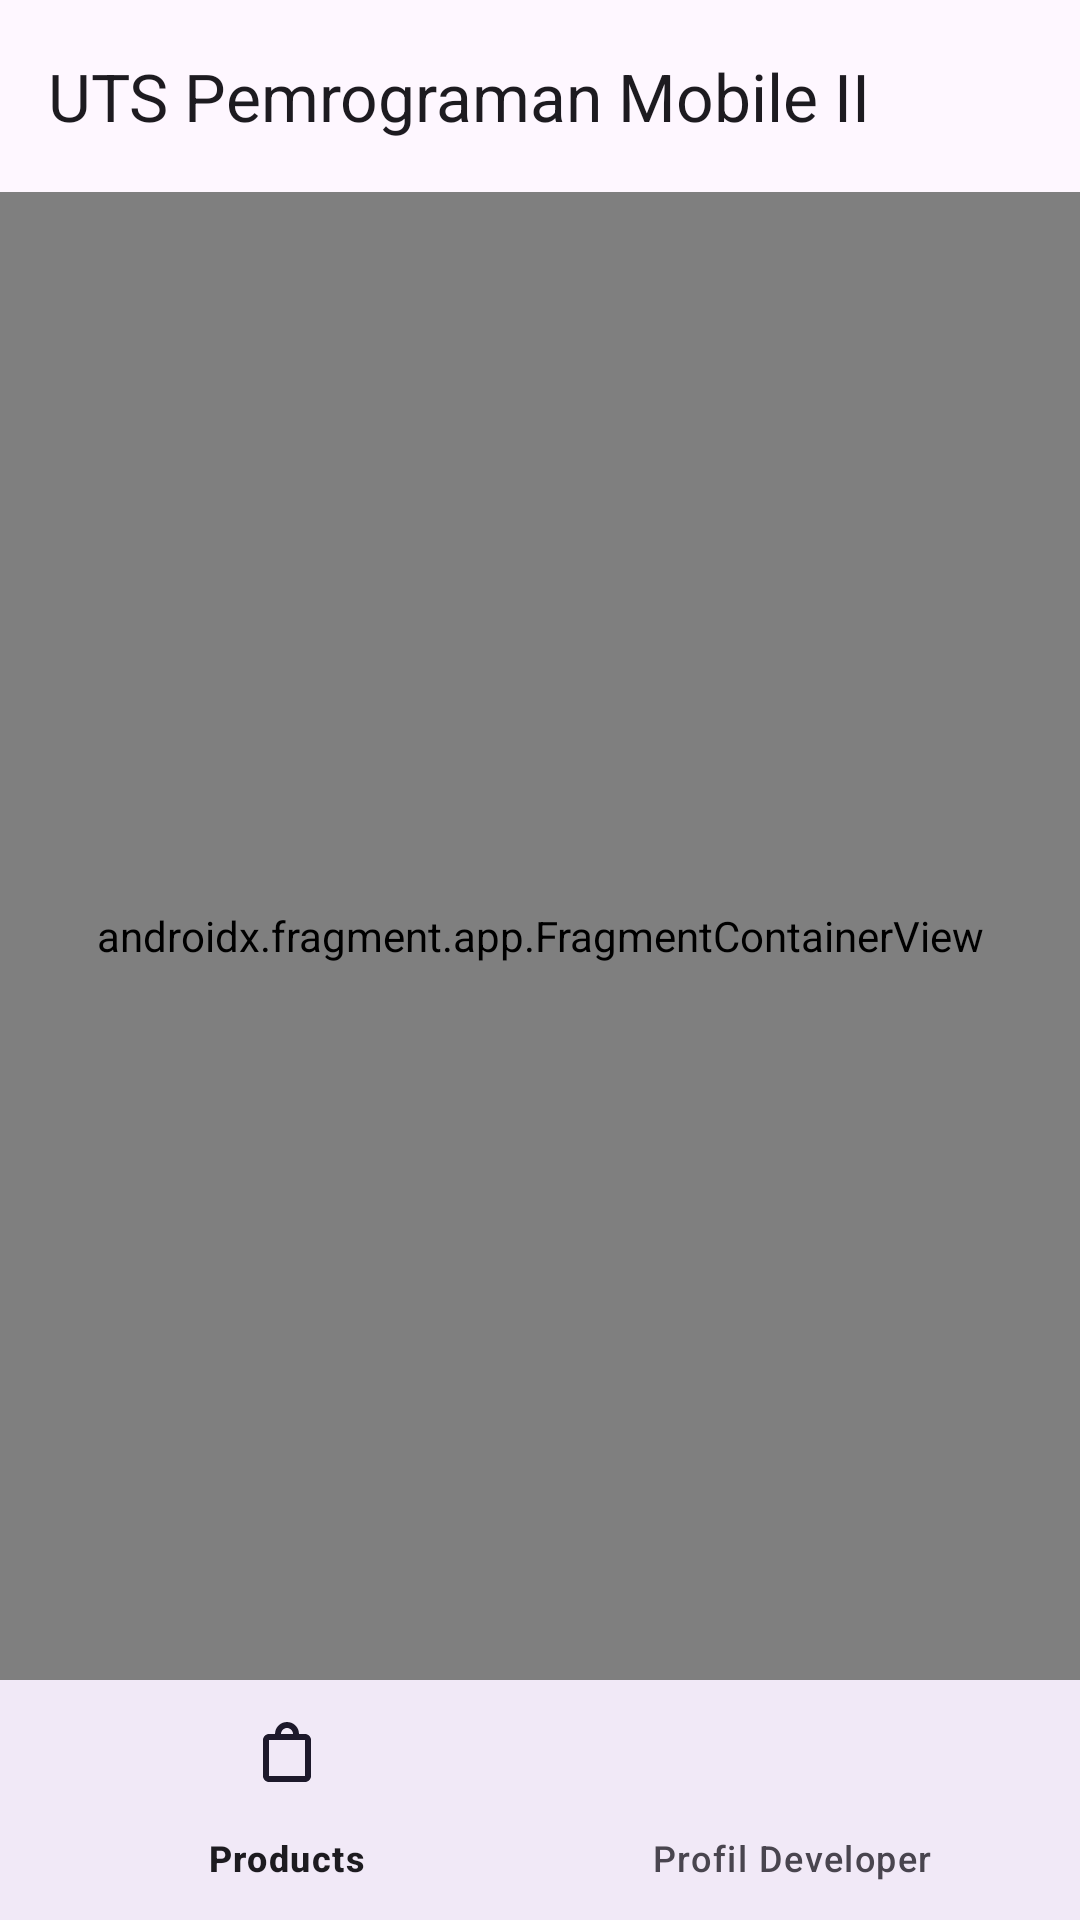

Android layout source for this screen:
<!-- AndroidManifest.xml: application theme Theme.UTSPMII_6304240060 -->
<!-- res/layout/activity_main.xml -->
<?xml version="1.0" encoding="utf-8"?>
<androidx.constraintlayout.widget.ConstraintLayout xmlns:android="http://schemas.android.com/apk/res/android"
    xmlns:app="http://schemas.android.com/apk/res-auto"
    xmlns:tools="http://schemas.android.com/tools"
    android:id="@+id/main"
    android:layout_width="match_parent"
    android:layout_height="match_parent"
    tools:context=".MainActivity">

    <com.google.android.material.appbar.AppBarLayout
        android:id="@+id/appBarLayout"
        android:layout_width="match_parent"
        android:layout_height="wrap_content"
        app:liftOnScroll="true">

        <com.google.android.material.appbar.MaterialToolbar
            android:id="@+id/toolbar"
            android:layout_width="match_parent"
            android:layout_height="?attr/actionBarSize"
            app:title="@string/app_name" />

    </com.google.android.material.appbar.AppBarLayout>

    <androidx.fragment.app.FragmentContainerView
        android:id="@+id/nav_host_fragment"
        android:name="androidx.navigation.fragment.NavHostFragment"
        android:layout_width="0dp"
        android:layout_height="0dp"
        app:defaultNavHost="true"
        app:layout_constraintBottom_toTopOf="@id/bottom_nav"
        app:layout_constraintEnd_toEndOf="parent"
        app:layout_constraintStart_toStartOf="parent"
        app:layout_constraintTop_toBottomOf="@id/appBarLayout"
        app:navGraph="@navigation/mobile_navigation" />

    <com.google.android.material.bottomnavigation.BottomNavigationView
        android:id="@+id/bottom_nav"
        android:layout_width="0dp"
        android:layout_height="wrap_content"
        android:background="?android:attr/windowBackground"
        app:layout_constraintBottom_toBottomOf="parent"
        app:layout_constraintEnd_toEndOf="parent"
        app:layout_constraintStart_toStartOf="parent"
        app:menu="@menu/bottom_nav_menu" />

</androidx.constraintlayout.widget.ConstraintLayout>
<!-- resources referenced by this layout -->
<resources>
  <string name="app_name">UTS Pemrograman Mobile II</string>
  <style name="Theme.UTSPMII_6304240060" parent="Base.Theme.UTSPMII_6304240060" />
  <style name="Base.Theme.UTSPMII_6304240060" parent="Theme.Material3.DayNight.NoActionBar">
      </style>
</resources>
